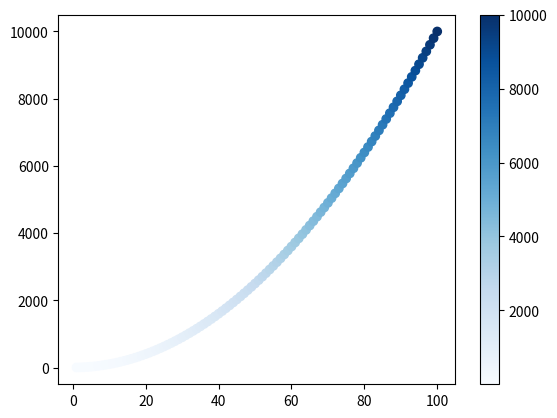

Source code (Python):
import matplotlib.pyplot as plt

x = list(range(1, 101))
square = [i**2 for i in x]
fig, ax = plt.subplots()

plt.scatter(x, square, c=square, cmap=plt.cm.Blues)

plt.colorbar()
plt.show()
